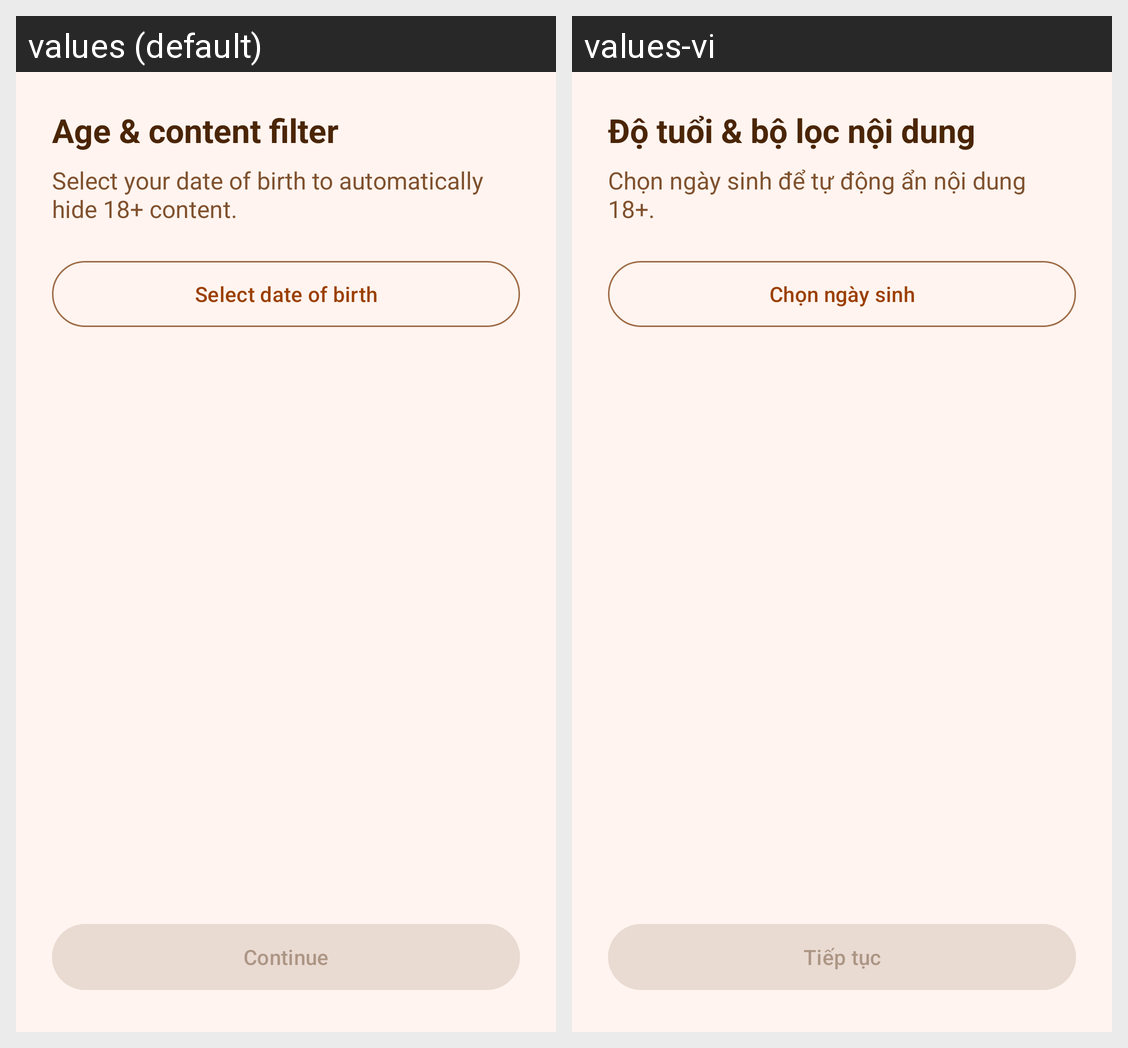

This grid shows one Android layout under two languages. Give, for every string resource on the screen, its name, the default text and each shown locale's text.
Android screen res/layout/fragment_onboarding_dob.xml rendered under 2 locales, left to right: values (default), values-vi. Device: Nexus 5 (rendered at 1080×1920; each locale shown at half size, 540×960, under a caption strip naming it); theme Theme.ComicReader.
Strings drawn on this screen, with the default value and each locale's value (text and hints the layout hard-codes, and strings that could not be matched under every locale, appear in the picture but are not listed):

onboarding_dob_title
  values: Age & content filter
  values-vi: Độ tuổi & bộ lọc nội dung

onboarding_dob_subtitle
  values: Select your date of birth to automatically hide 18+ content.
  values-vi: Chọn ngày sinh để tự động ẩn nội dung 18+.

onboarding_dob_pick
  values: Select date of birth
  values-vi: Chọn ngày sinh

onboarding_continue
  values: Continue
  values-vi: Tiếp tục
